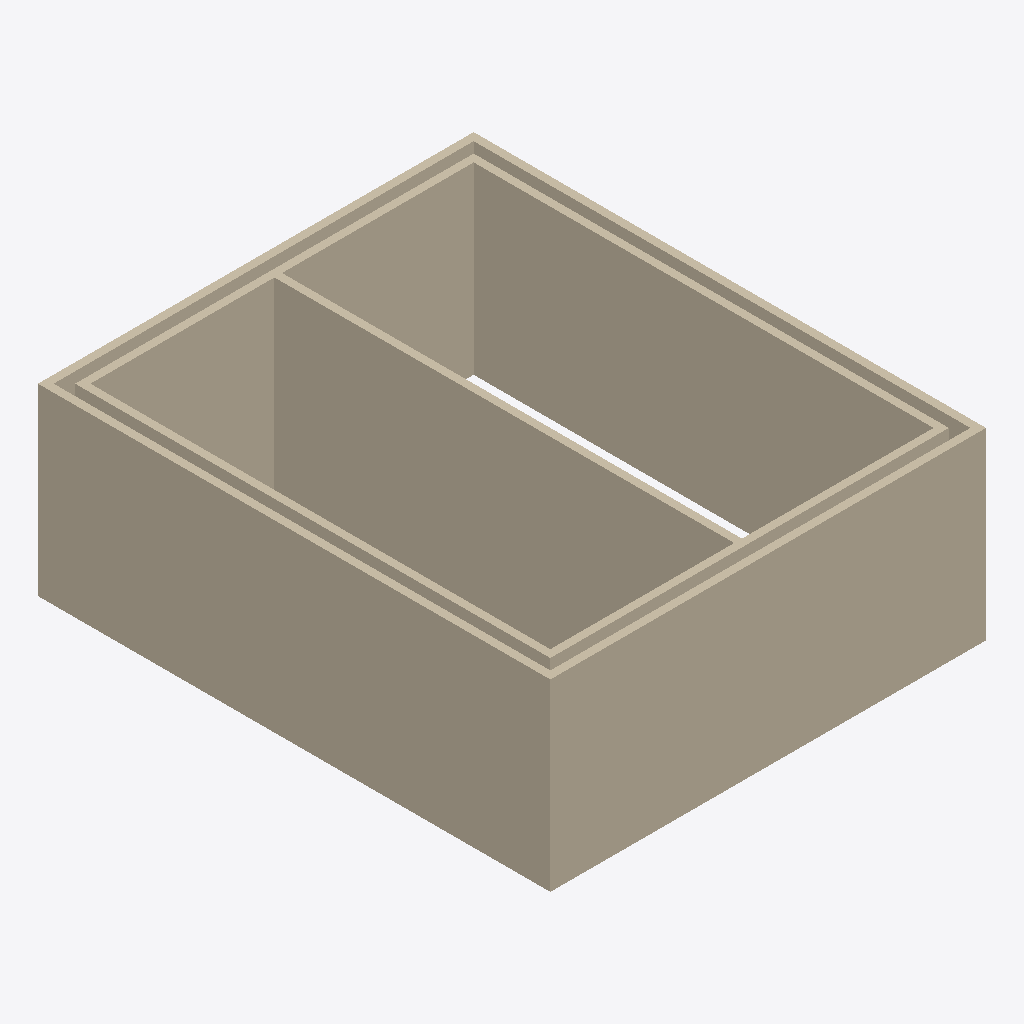
Isometric view of an IFC building model (IFC-SPF (STEP), schema IFC2X3, length unit millimetre), seen from the south-west, elements coloured by IFC class: 5 walls (beige).
Extent 5.7 m × 6.7 m × 2.4 m (x, y, z). Elements (5): 5 IfcWall.

HEADER;
FILE_DESCRIPTION(('ViewDefinition [notYetAssigned]'),'2;1');
FILE_NAME('G:\\My Drive\\Sculpt Projects\\Test\\AI Makeup\\wall polyline.ifc','2026-01-22T18:50:40',('rudyb'),('Unknown'),'CDLSystem.ModelExt v1.0.0.0 by Geometry Gym Pty ','PlansXpress v5.8.0.1700','None');
FILE_SCHEMA(('IFC2X3'));
ENDSEC;
DATA;
#25=IFCPROJECT('3pQDcWn219zBAFrVjPDpDN',#20,'UNKNOWN PROJECT',$,$,$,$,(#168),#26);
#23=IFCSITE('1P5aX48ZDD2u3cC84xVABo',#20,$,$,$,#13,$,$,.ELEMENT.,$,$,$,$,$);
#14=IFCBUILDING('0TS02$8Bj0b8fcTIbaWWe$',#20,$,$,$,#13,$,$,.ELEMENT.,$,$,#22);
#180=IFCWALL('3Am8MHGgrDbAUIgdfryvGB',#20,$,$,$,#179,#174,$);
#316=IFCWALL('006lQ7tmf2IQOG0bph1g_B',#20,$,$,$,#315,#310,$);
#452=IFCWALL('1n3wmmXv94KOK9tvPuQSOT',#20,$,$,$,#451,#446,$);
#647=IFCWALL('0tzcMIZ6D3NgCfBT3Xfr$s',#20,$,$,$,#646,#641,$);
#588=IFCWALL('1lc_dQKXv1YBiq9OeaxXFW',#20,$,$,$,#587,#582,$);
ENDSEC;
